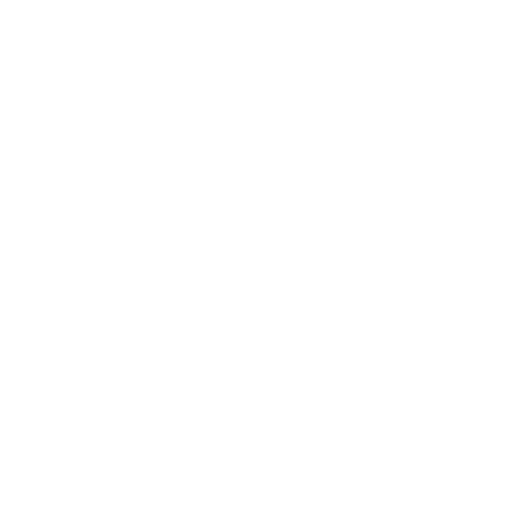
t = 0.00 s
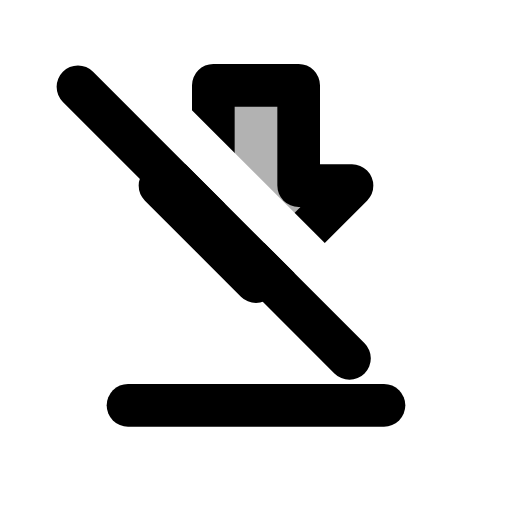
t = 1.18 s
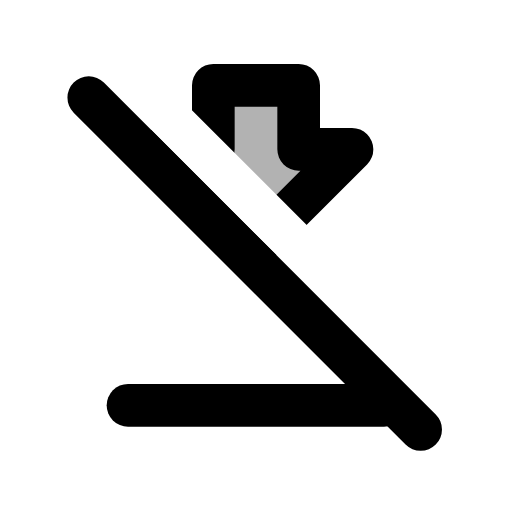
t = 2.25 s
t = 3.75 s: frame unchanged from t = 2.25 s, image omitted
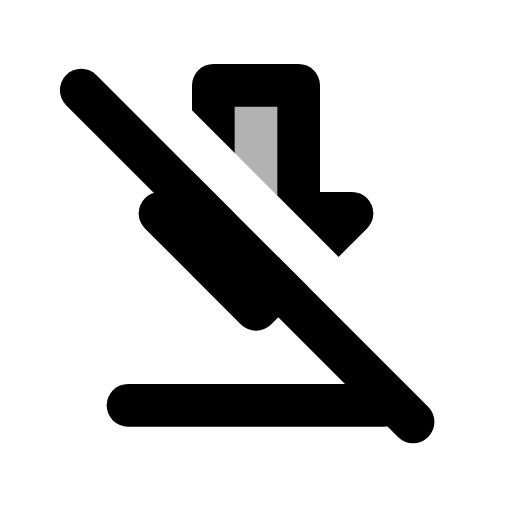
t = 4.50 s
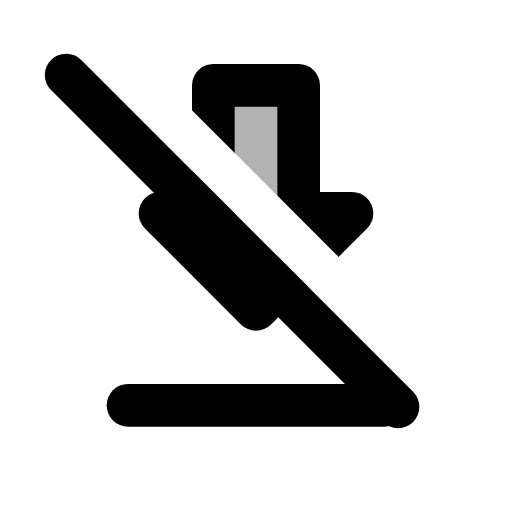
t = 6.00 s

The animated SVG that drew these frames (rendered in a browser with its animation timeline set to each time). Animation: 7 SMIL elements (animate=7); one cycle of 6.00 s, repeats indefinitely.

<svg xmlns="http://www.w3.org/2000/svg" width="24" height="24" viewBox="0 0 24 24"><defs><mask id="SVGAJr23c0y"><g stroke-linecap="round" stroke-linejoin="round" stroke-width="2"><path fill="#fff" fill-opacity="0" stroke="#fff" stroke-dasharray="20" d="M12 4h2v6h2.5l-4.5 4.5M12 4h-2v6h-2.5l4.5 4.5"><animate attributeName="d" dur="1.5s" keyTimes="0;0.5;1" repeatCount="indefinite" values="M12 4h2v6h2.5l-4.5 4.5M12 4h-2v6h-2.5l4.5 4.5;M12 4h2v3h2.5l-4.5 4.5M12 4h-2v3h-2.5l4.5 4.5;M12 4h2v6h2.5l-4.5 4.5M12 4h-2v6h-2.5l4.5 4.5"/><animate fill="freeze" attributeName="stroke-dashoffset" dur="0.5s" values="20;0"/><animate fill="freeze" attributeName="fill-opacity" begin="0.7s" dur="0.15s" to=".3"/></path><g fill="none"><path stroke="#fff" stroke-dasharray="14" stroke-dashoffset="14" d="M6 19h12"><animate fill="freeze" attributeName="stroke-dashoffset" begin="0.5s" dur="0.2s" to="0"/></path><path stroke="#000" stroke-dasharray="26" stroke-dashoffset="26" d="M0 11h24" transform="rotate(45 13 12)"><animate fill="freeze" attributeName="stroke-dashoffset" begin="0.95s" dur="0.4s" to="0"/></path></g></g></mask></defs><path fill="currentColor" d="M0 0h24v24H0z" mask="url(#SVGAJr23c0y)"/><path fill="none" stroke="currentColor" stroke-dasharray="24" stroke-dashoffset="24" stroke-linecap="round" stroke-linejoin="round" stroke-width="2" d="M0 13h22" transform="rotate(45 13 12)"><animate attributeName="d" dur="6s" keyTimes="0;0.5;1" repeatCount="indefinite" values="M0 13h22;M2 13h22;M0 13h22"/><animate fill="freeze" attributeName="stroke-dashoffset" begin="0.95s" dur="0.3s" to="0"/></path></svg>
